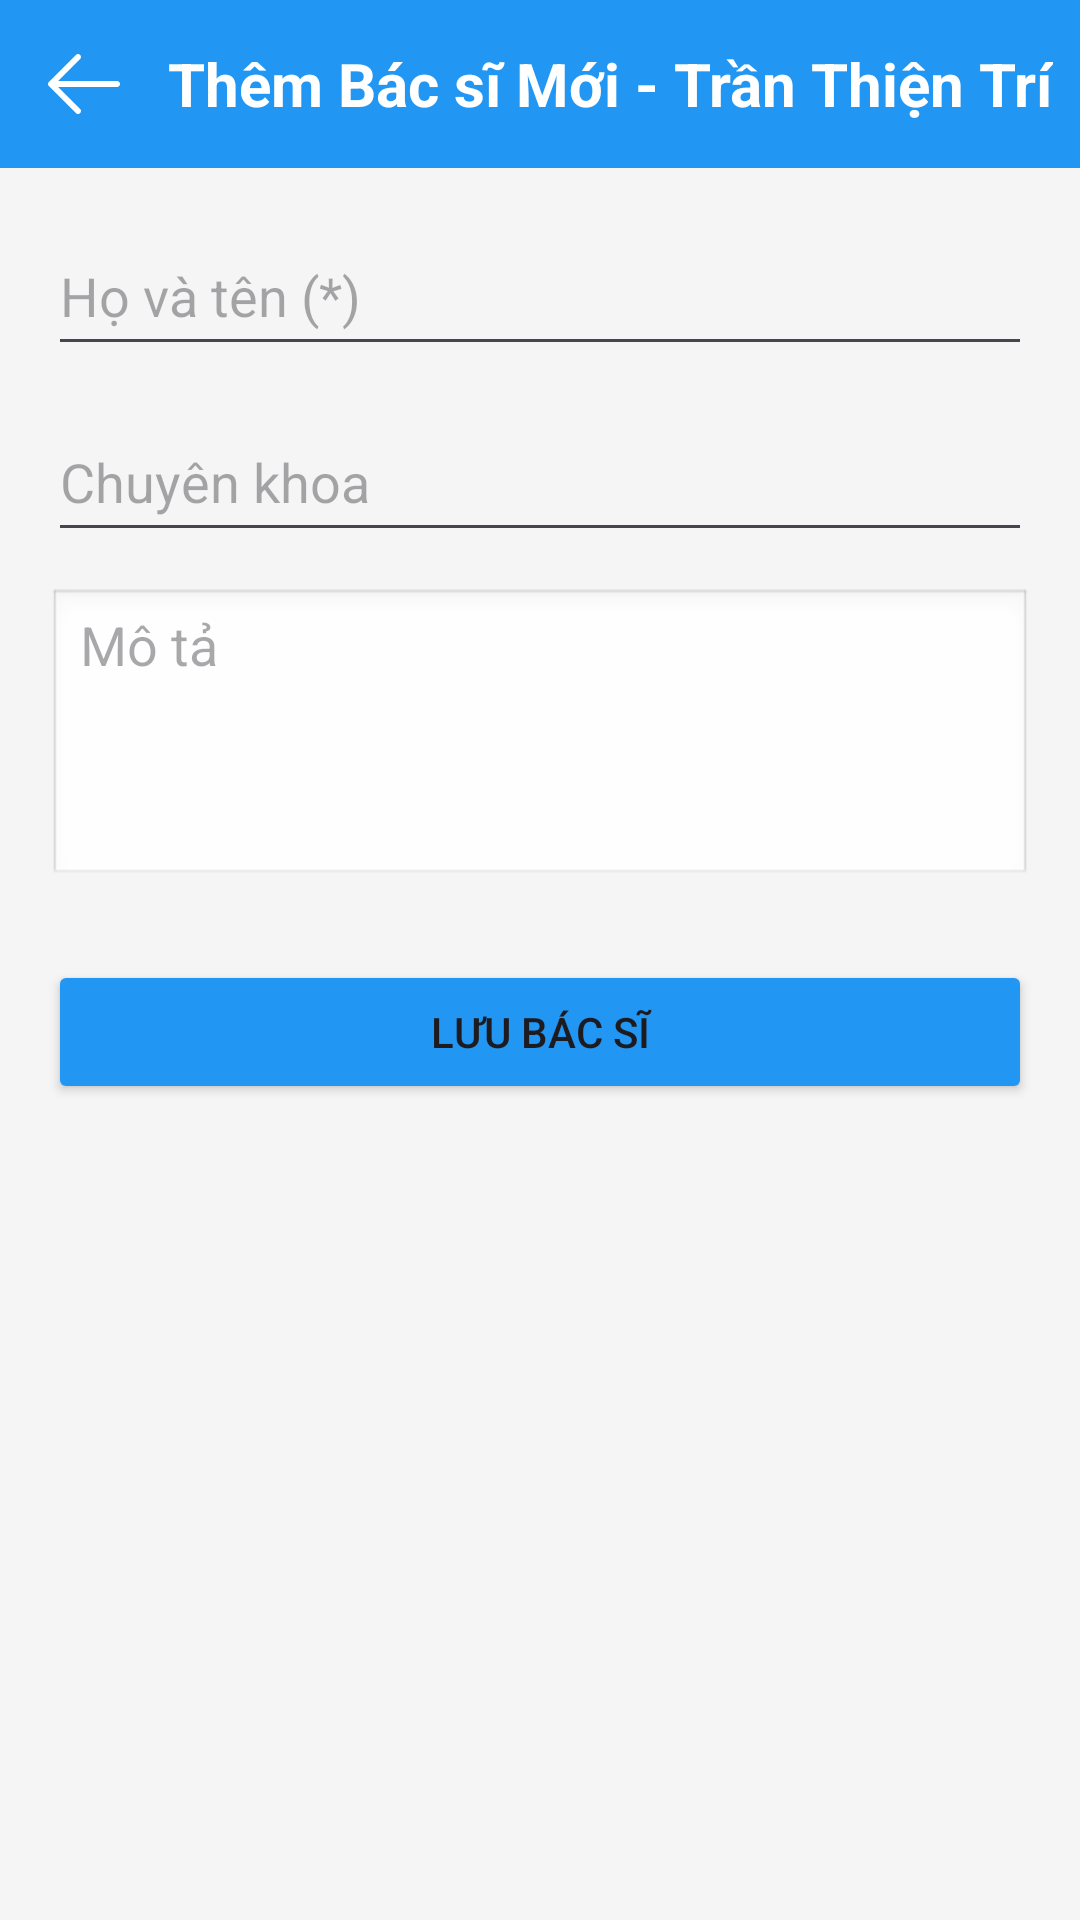

Android layout source for this screen:
<!-- AndroidManifest.xml: application theme Theme.ProjectQLBenhAn -->
<!-- res/layout/activity_screen_bac_si_add.xml -->
<?xml version="1.0" encoding="utf-8"?>
<LinearLayout xmlns:android="http://schemas.android.com/apk/res/android"
    android:layout_width="match_parent"
    android:layout_height="match_parent"
    android:background="#F5F5F5"
    android:orientation="vertical">

    <LinearLayout
        android:layout_width="match_parent"
        android:layout_height="56dp"
        android:background="#2196F3"
        android:gravity="center_vertical"
        android:paddingStart="16dp">
        <ImageView
            android:id="@+id/btnBack"
            android:layout_width="24dp"
            android:layout_height="24dp"
            android:src="@drawable/back_icon" />
        <TextView
            android:layout_width="wrap_content"
            android:layout_height="wrap_content"
            android:layout_marginStart="16dp"
            android:text="Thêm Bác sĩ Mới - Trần Thiện Trí"
            android:textColor="#FFF"
            android:textSize="20sp"
            android:textStyle="bold" />
    </LinearLayout>

    <LinearLayout
        android:layout_width="match_parent"
        android:layout_height="wrap_content"
        android:orientation="vertical"
        android:padding="16dp">

        <EditText
            android:id="@+id/etFullName"
            android:layout_width="match_parent"
            android:layout_height="50dp"
            android:hint="Họ và tên (*)" />

        <EditText
            android:id="@+id/etSpecialization"
            android:layout_width="match_parent"
            android:layout_height="50dp"
            android:layout_marginTop="12dp"
            android:hint="Chuyên khoa" />

        <EditText
            android:id="@+id/etDescription"
            android:layout_width="match_parent"
            android:layout_height="100dp"
            android:layout_marginTop="12dp"
            android:hint="Mô tả"
            android:gravity="top"
            android:background="@android:drawable/edit_text"/>

        <Button
            android:id="@+id/btnSave"
            android:layout_width="match_parent"
            android:layout_height="wrap_content"
            android:layout_marginTop="24dp"
            android:backgroundTint="#2196F3"
            android:text="Lưu Bác sĩ" />
    </LinearLayout>
</LinearLayout>
<!-- resources referenced by this layout -->
<resources>
  <!-- drawable back_icon (drawable) -->
  <vector xmlns:android="http://schemas.android.com/apk/res/android"
      android:width="18dp"
      android:height="15dp"
      android:viewportWidth="18"
      android:viewportHeight="15">
    <path
        android:pathData="M18.001,7.5C18.001,7.915 17.665,8.25 17.251,8.25H2.561L8.031,13.72C8.324,14.013 8.324,14.488 8.031,14.781C7.738,15.074 7.263,15.074 6.97,14.781L0.22,8.031C0.079,7.89 0,7.699 0,7.5C0,7.301 0.079,7.11 0.22,6.97L6.97,0.22C7.263,-0.073 7.738,-0.073 8.031,0.22C8.324,0.513 8.324,0.988 8.031,1.281L2.561,6.75H17.251C17.665,6.75 18.001,7.086 18.001,7.5Z"
        android:fillColor="#ffffff"
        android:fillType="evenOdd"/>
  </vector>
  <style name="Theme.ProjectQLBenhAn" parent="Base.Theme.ProjectQLBenhAn" />
  <style name="Base.Theme.ProjectQLBenhAn" parent="Theme.Material3.DayNight.NoActionBar">
  
          <item name="colorPrimary">#2196F3</item>
          <item name="colorPrimaryVariant">#1976D2</item>
          <item name="colorOnPrimary">@android:color/white</item>
  
          <item name="android:statusBarColor">#2196F3</item>
  
          <item name="android:windowLightStatusBar">false</item>
      </style>
</resources>
